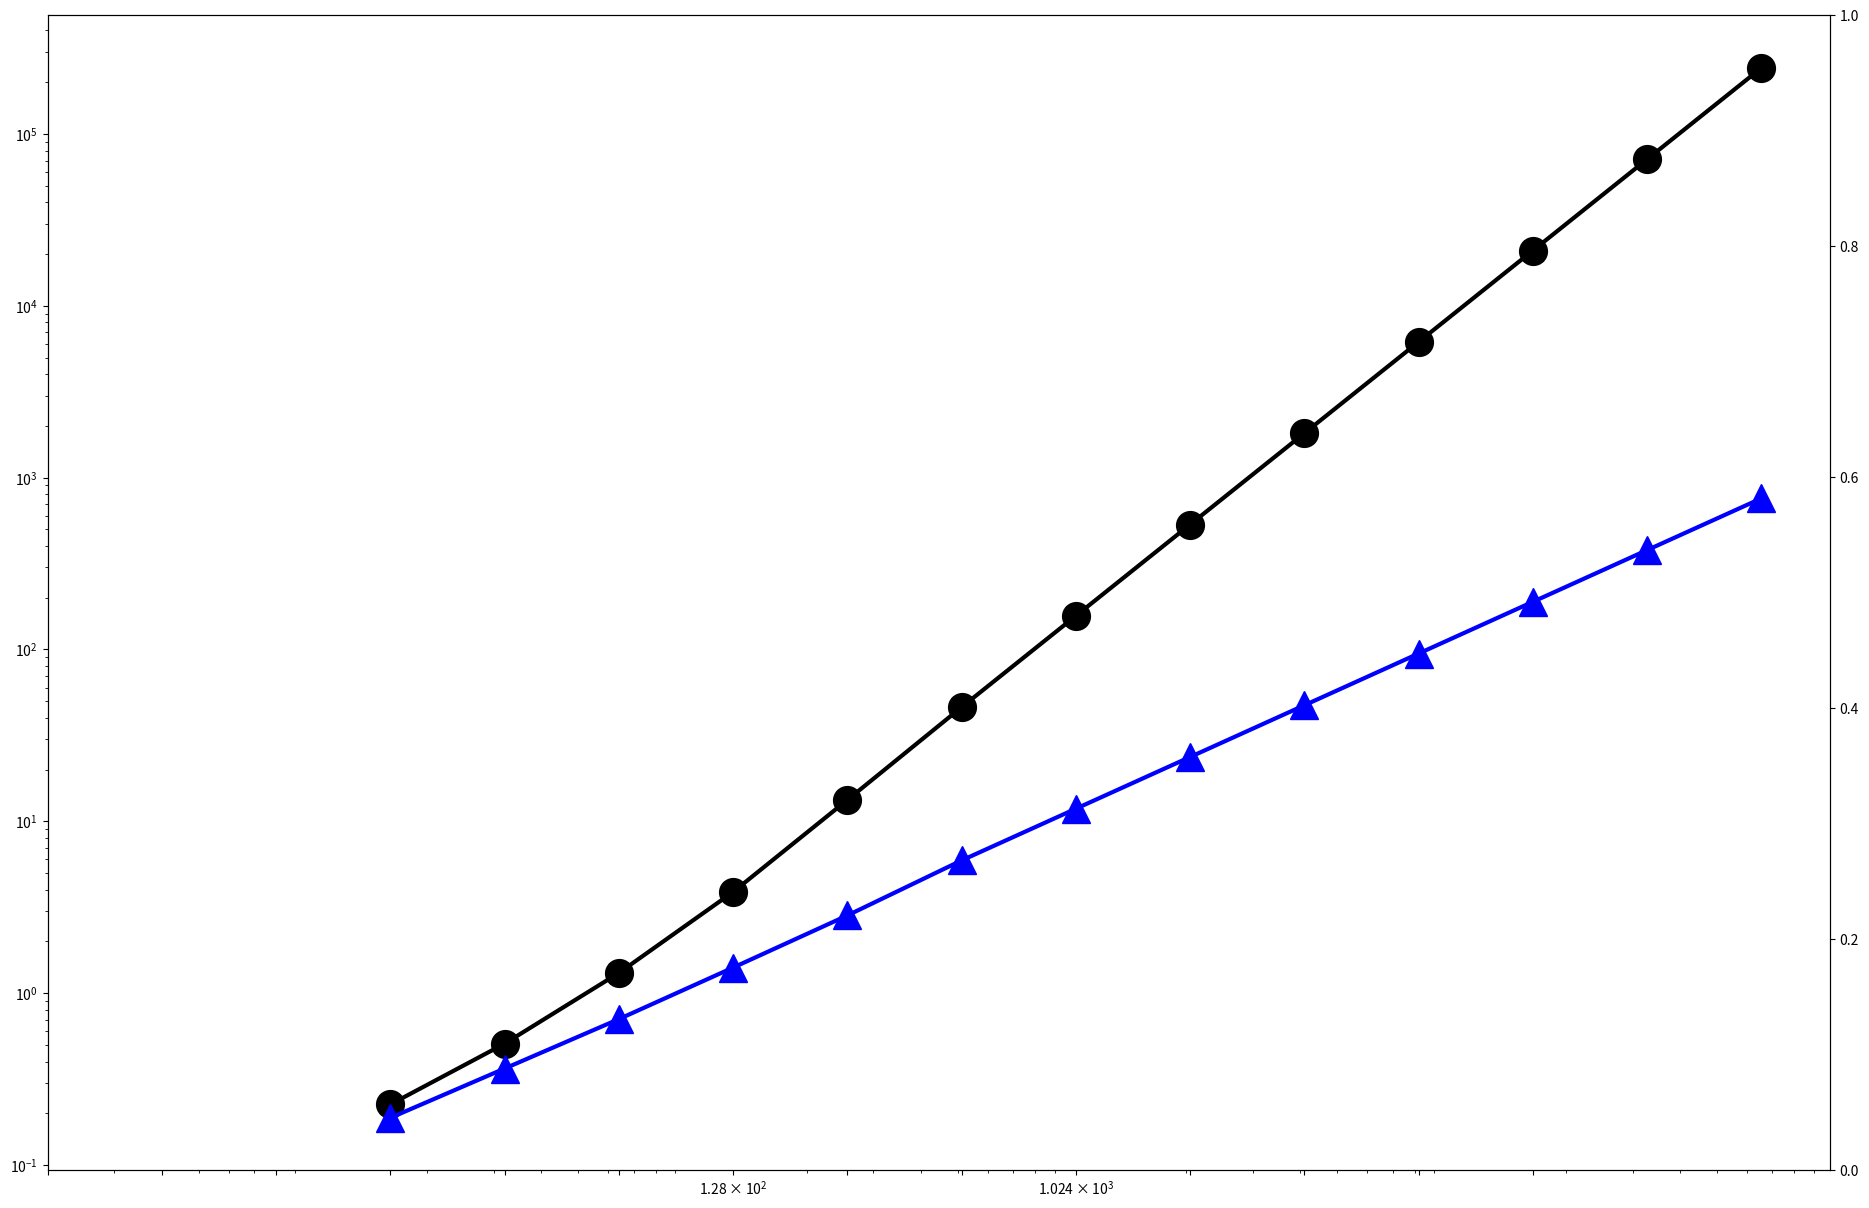

Here is the Python script that generated this plot: (Note: this script raises an exception after producing the figure.)

import numpy as np
import matplotlib.pyplot as plt
import matplotlib.font_manager
from pylab import *


font = {'family' : 'normal',
        'size'   : 40}



N = 5
prover_time_batch = (  0.225,    0.508 ,  1.31   , 3.88   , 13.31   ,46.15 ,  156.91,  533.494, 1813.8796 ,      6167.19064  ,    20968.44818 ,    71292.7238    ,  242395.2609)
verfier_time_batch= (  0.0156,   0.01562, 0.0468 , 0.0937 , 0.156,   0.34 ,   0.656 ,  1.29 ,   2.43,    4.67,    8.9664  ,17.215488    ,   33.05373696)
#prover_time_naive = (   0.048,  0.140625,       0.5625, 2.42188, 9.79688, 39.7969,      165.922,        667.703,        2661.91,        10688.7 , 42754.8, 171019.2,684076.8)
verfier_time_batch = (   0.188 ,   0.364 ,  0.706 ,  1.408  , 2.832 ,  5.919 ,  11.838 , 23.676 , 47.352 , 94.704 , 189.408, 378.816 ,757.632)



proof_size = (12288,    30720,  73728,  172032, 393216, 884736, 1966080,        4325376,        9437184,        20447232 ,44040192,95693045.7, 206696978)
proof_size = (7.888 ,     11.600 ,  17.872 ,  29.262  , 50.896   ,93.008 ,  169.274 ,      308.079,     560.705 ,    1020.48,     1857.27  ,   3380.24   ,  6152.052)

x = (2**4,2**5,2**6,2**7,2**8,2**9,2**10,2**11,2**12,2**13,2**14,2**15,2**16)
#x1=(10)
#x2=(100,1000,10000,100000,200000)

fig, ax = plt.subplots(figsize=(23,15))
ax2 = ax.twinx()

rects1 = ax.plot(x, prover_time_batch,color='k',linewidth=3,marker='o',markersize=20,fillstyle='full')
rects2 = ax.plot(x, verfier_time_batch,color='b',linewidth=3,marker='^',markersize=20,fillstyle='full')
#rects4 = ax.plot(x, prover_time_naive,color='g',linewidth=3,marker='d',markersize=20,fillstyle='full')


ax.set_yscale('log')
ax.set_xscale('log')

plt.rc('text', usetex=True)
plt.rc('font', family='serif', size=30)
ax.xaxis.set_ticks((2,4,8,16,32,64,128,256,512,1024,2048,4096,8192,16384))
ax.set_xticklabels( ('$2^1$', '$2^2$', '$2^3$', '$2^4$', '$2^5$','$2^6$', '$2^7$', '$2^8$', '$2^9$', '$2^{10}$', '$2^{11}$', '$2^{12}$', '$2^{13}$') )

ax.xaxis.set_ticks((0,0,16,64,256,1024,4096,16384, 65536))
ax.set_xticklabels( ('' , '', '$2^4$', '$2^6$',  '$2^8$', '$2^{10}$',  '$2^{12}$', '$2^{14}$', '$2^{16}$',  ) )

ax.yaxis.set_ticks((0.01,0.01,0.01,1,100,10000,1000000,))
ax.set_yticklabels(('' , '', '$10^{-2}$', '$10^0$', '$10^2$', '$10^4$', '$10^6$','$10^8$', '$10^{10}$'),ha='left')
plt.rcParams.update({'legend.labelspacing':0.25})


ax2.set_yscale('log')
ax2.yaxis.set_ticks((0.01,0.01,10000,100000,1000000,10000000,100000000,1000000000,10000000000, 100000000000, 1000000000000,1000000000000,10000000000000,100000000000000,1000000000000000))
ax2.yaxis.set_ticks((0.01,0.01,100,1000,10000,100000,1000000,10000000,100000000, 1000000000, 10000000000,100000000000,1000000000000,10000000000000,100000000000000))
ax2.yaxis.set_ticks((0.01,0.01,10,100,1000,10000,100000,))

#ax2.set_ylim([0,10000])

ax2.set_ylim([5000,1000000000000000])
ax2.set_ylim([5,1000000])

ax2.set_yticklabels(('','$10^1$','$10^2$','$10^3$','$10^4$','$10^5$','$10^6$','$10^7$','$10^8$','$10^9$','$10^{10}$','$10^{10}$','$10^{11}$','$10^{12}$','$10^{13}$'),ha='left',fontsize=50)
ax2.set_yticklabels(('','','$10^1$','$10^2$','$10^3$','$10^4$','$10^5$'),ha='left',fontsize=50)

rects3 = ax2.plot(x, proof_size,color='r',linewidth=3,marker='s',markersize=20,fillstyle='full')
leg = ax.legend( (rects1[0],  rects2[0], rects3[0]), ('Prover Time Batch', 'Verifier Time','Proof Size') ,loc='upper left', borderpad=0.1,bbox_to_anchor=[0, 1], fontsize=55)

ax.yaxis.grid(True)
ax.xaxis.grid(True)




ax.tick_params(axis='x', pad=10)
ax.tick_params(axis='y', pad=90)

#ax.text(150000, 6, '$2\\times10^5$', fontsize=50)


for tick in ax.xaxis.get_major_ticks():
                tick.label.set_fontsize(50) 
for tick in ax.yaxis.get_major_ticks():
                tick.label.set_fontsize(50)
for tick in ax2.yaxis.get_major_ticks():
                tick.label.set_fontsize(50)
ax2.set_ylabel('Proof Size (KB)',fontsize=40,**font,labelpad=30)
ax.set_ylabel('Time (seconds)',fontsize=40,**font,labelpad=30)
ax.set_xlabel('degree of poly ',fontsize=40,**font,labelpad=10)


plt.show()
plt.savefig('plot.pdf',dpi=120)
